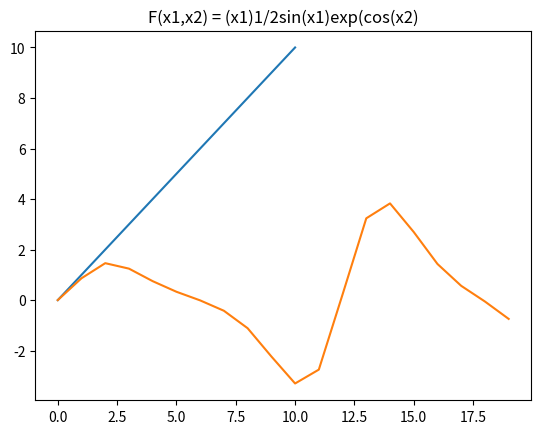

This chart was generated by the following Python code:
import numpy as np
import matplotlib as plt
import matplotlib.pyplot as pl
fig,ax=pl.subplots()
x1 = np.linspace(0, 10, 20)
x2 = np.linspace(0, 10, 20)
pl.title(r'F(x1,x2) = (x1)1/2sin(x1)exp(cos(x2)')
y=(x1**(1/2))*np.sin(x1)*np.exp(np.cos(x2))
ax.plot(x1,x2,y)
pl.show()